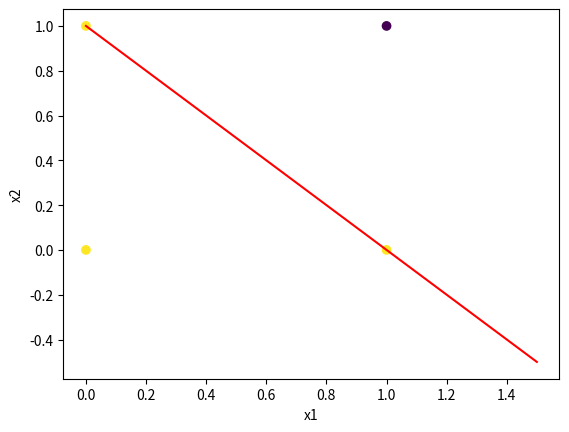

Reproduce this figure in Python.
import numpy as np

class Perceptron(object):
    def __init__(self, lrate=0.01, epochs=10):
        self.lrate = lrate
        self.epochs = epochs
        self.activation_func = self._unit_step_func
        self.bias = None
        self.weights = None

    def fit(self, X, T):
        n_samples, n_features = X.shape
        self.weights = np.zeros(n_features)
        self.bias = 0

        for epoch in range(self.epochs):
            I = np.random.permutation(n_samples)  # Randomly shuffle indices
            for i in I:
                x_i = X[i]
                target = T[i]
                linear_output = np.dot(x_i, self.weights) + self.bias
                y_predicted = self.activation_func(linear_output)
                update = self.lrate * (target - y_predicted)
                self.weights += update * x_i
                self.bias += update

            loss = self._compute_loss(X, T)
            print(f"Epoch {epoch + 1}, Loss: {loss}")

    def predict(self, X):
        linear_output = np.dot(X, self.weights) + self.bias
        y_predicted = self.activation_func(linear_output)
        return y_predicted

    def _unit_step_func(self, x):
        return np.where(x >= 0, 1, 0)

    def _compute_loss(self, X, T):
        y_predicted = self.predict(X)
        return np.mean(np.abs(T - y_predicted))

# Test dataset
X = np.array([[0, 0],
              [0, 1],
              [1, 0],
              [1, 1]])

T = np.array([1, 1, 1, 0])

# Create and train perceptron
perceptron = Perceptron(lrate=0.01, epochs=10)
perceptron.fit(X, T)

# Plot linear discriminant
import matplotlib.pyplot as plt

plt.scatter(X[:, 0], X[:, 1], c=T)
plt.xlabel('x1')
plt.ylabel('x2')

# Plot the decision boundary
x1_values = np.linspace(0, 1.5, 100)
x2_values = (-perceptron.weights[0] * x1_values - perceptron.bias) / perceptron.weights[1]
plt.plot(x1_values, x2_values, color='r')

plt.show()
